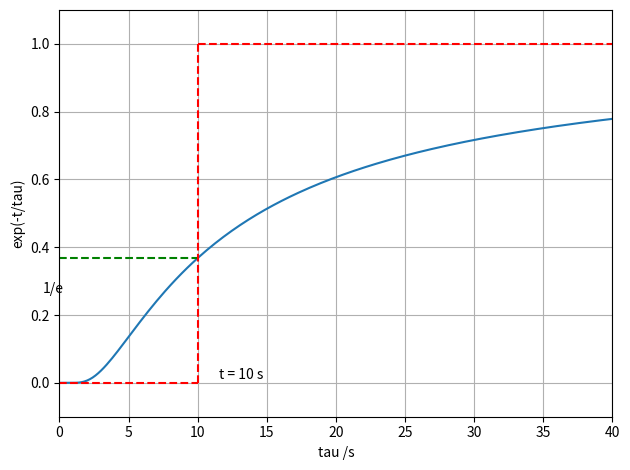

Here is the Python script that generated this plot: (Note: this script raises an exception after producing the figure.)
import numpy as np
import matplotlib.pyplot as plt

time = 10
tau_min, tau_max = 0, 40

tau = np.linspace(tau_min, tau_max, 200)
func = [np.exp(-time/t) for t in tau]

fig = plt.figure(tight_layout=True)
ax = fig.add_subplot(111)
ax.set_xlim(tau_min, tau_max)
ax.set_ylim(-0.1,1.1)
ax.set_xlabel('tau /s')
ax.set_ylabel('exp(-t/tau)')
ax.plot(tau, func)
ax.hlines([0], tau_min, time, 'r', ls='--')
ax.hlines([1], time, tau_max, 'r', ls='--')
ax.hlines([1/np.exp(1)], tau_min, time, 'g', ls='--')
ax.vlines([time], 0, 1, 'r', ls='--')
ax.grid()
fig.text(0.35,0.2, 't = 10 s')
fig.text(0.075,0.38, '1/e')

fig.savefig('./png/approx_form1.png')

plt.show()